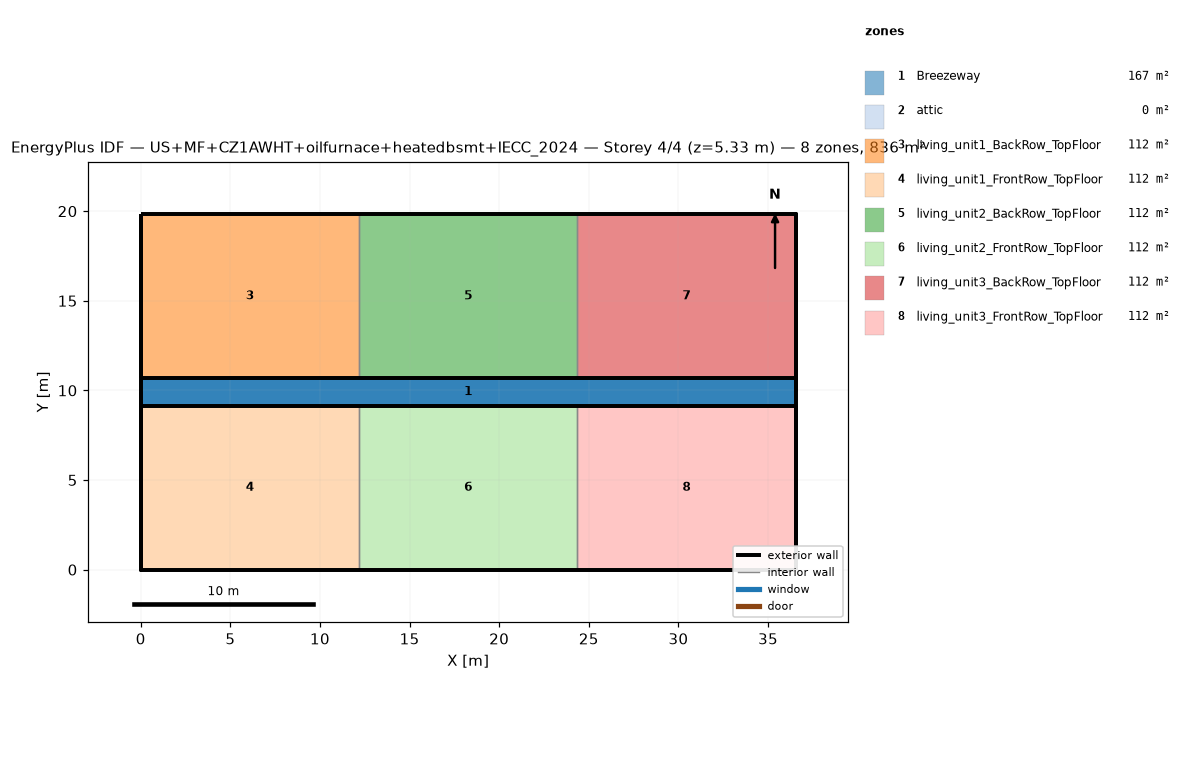
=== STOREY PLAN SPEC (per zone: floor XY polygon, exterior-wall plan segments, windows/doors) ===
zone 1: Breezeway  (167.0 m²)
  floor: (36.54, 9.16) (0.00, 9.16) (0.00, 10.68) (36.54, 10.68)
  floor: (36.54, 9.16) (0.00, 9.16) (0.00, 10.68) (36.54, 10.68)
  floor: (36.54, 9.16) (0.00, 9.16) (0.00, 10.68) (36.54, 10.68)
zone 2: attic  (0.0 m²)
  exterior wall: (36.54, 0.00) – (36.54, 19.84) – (36.54, 9.92)  [29.8 m]
  exterior wall: (0.00, 19.84) – (0.00, 0.00) – (0.00, 9.92)  [29.8 m]
zone 3: living_unit1_BackRow_TopFloor  (111.5 m²)
  floor: (12.18, 10.68) (0.00, 10.68) (0.00, 19.84) (12.18, 19.84)
  exterior wall: (12.18, 19.84) – (0.00, 19.84)  [12.2 m]
  exterior wall: (0.00, 19.84) – (0.00, 10.68)  [9.2 m]
  exterior wall: (0.00, 10.68) – (12.18, 10.68)  [12.2 m]
  interior walls: 1
zone 4: living_unit1_FrontRow_TopFloor  (111.5 m²)
  floor: (12.18, 0.00) (0.00, 0.00) (0.00, 9.16) (12.18, 9.16)
  exterior wall: (0.00, 0.00) – (12.18, 0.00)  [12.2 m]
  exterior wall: (0.00, 9.16) – (0.00, 0.00)  [9.2 m]
  exterior wall: (12.18, 9.16) – (0.00, 9.16)  [12.2 m]
  interior walls: 1
zone 5: living_unit2_BackRow_TopFloor  (111.5 m²)
  floor: (24.36, 10.68) (12.18, 10.68) (12.18, 19.84) (24.36, 19.84)
  exterior wall: (12.18, 10.68) – (24.36, 10.68)  [12.2 m]
  exterior wall: (24.36, 19.84) – (12.18, 19.84)  [12.2 m]
  interior walls: 2
zone 6: living_unit2_FrontRow_TopFloor  (111.5 m²)
  floor: (24.36, 0.00) (12.18, 0.00) (12.18, 9.16) (24.36, 9.16)
  exterior wall: (12.18, 0.00) – (24.36, 0.00)  [12.2 m]
  exterior wall: (24.36, 9.16) – (12.18, 9.16)  [12.2 m]
  interior walls: 2
zone 7: living_unit3_BackRow_TopFloor  (111.5 m²)
  floor: (36.54, 10.68) (24.36, 10.68) (24.36, 19.84) (36.54, 19.84)
  exterior wall: (36.54, 10.68) – (36.54, 19.84)  [9.2 m]
  exterior wall: (36.54, 19.84) – (24.36, 19.84)  [12.2 m]
  exterior wall: (24.36, 10.68) – (36.54, 10.68)  [12.2 m]
  interior walls: 1
zone 8: living_unit3_FrontRow_TopFloor  (111.5 m²)
  floor: (36.54, 0.00) (24.36, 0.00) (24.36, 9.16) (36.54, 9.16)
  exterior wall: (24.36, 0.00) – (36.54, 0.00)  [12.2 m]
  exterior wall: (36.54, 0.00) – (36.54, 9.16)  [9.2 m]
  exterior wall: (36.54, 9.16) – (24.36, 9.16)  [12.2 m]
  interior walls: 1

=== DERIVED (storey summary) ===
Building: US+MF+CZ1AWHT+oilfurnace+heatedbsmt+IECC_2024
Storey: 4 of 4  (floor level z = 5.33 m)
Storey gross floor area: 836.2 m²
Zones on this storey: 8
  - Breezeway: floor 167.0 m²
  - attic: floor 0.0 m²; exterior wall 59.5 m (81.9 m²); WWR 0.0%
  - living_unit1_BackRow_TopFloor: floor 111.5 m²; exterior wall 33.5 m (86.9 m²); WWR 0.0%
  - living_unit1_FrontRow_TopFloor: floor 111.5 m²; exterior wall 33.5 m (86.9 m²); WWR 0.0%
  - living_unit2_BackRow_TopFloor: floor 111.5 m²; exterior wall 24.4 m (63.1 m²); WWR 0.0%
  - living_unit2_FrontRow_TopFloor: floor 111.5 m²; exterior wall 24.4 m (63.1 m²); WWR 0.0%
  - living_unit3_BackRow_TopFloor: floor 111.5 m²; exterior wall 33.5 m (86.9 m²); WWR 0.0%
  - living_unit3_FrontRow_TopFloor: floor 111.5 m²; exterior wall 33.5 m (86.9 m²); WWR 0.0%
Zone adjacency (shared interzone walls):
  - living_unit1_BackRow_TopFloor ↔ living_unit2_BackRow_TopFloor
  - living_unit1_FrontRow_TopFloor ↔ living_unit2_FrontRow_TopFloor
  - living_unit2_BackRow_TopFloor ↔ living_unit3_BackRow_TopFloor
  - living_unit2_FrontRow_TopFloor ↔ living_unit3_FrontRow_TopFloor